Dataset: RFMID - Cropped (GitHub, mys3lfasfaan/Advanced_Retinal_Classification). Classes: ARMD, MYA, normal, TSLN.

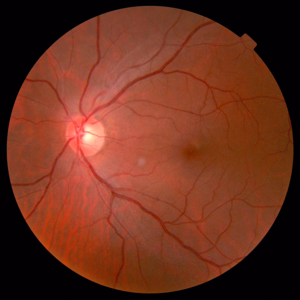
Label: TSLN

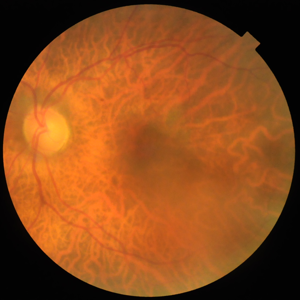
Label: MYA

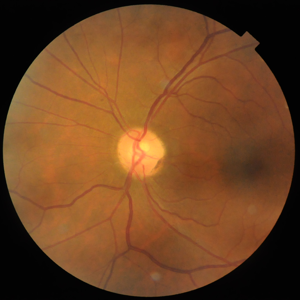
Label: normal

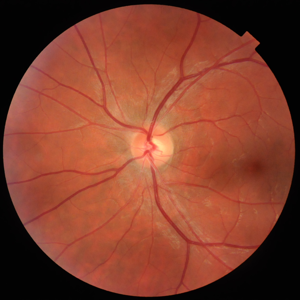
Label: normal

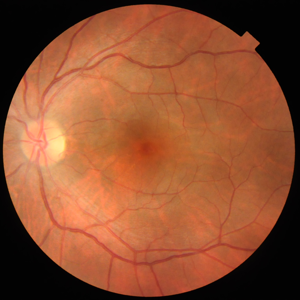
Label: normal

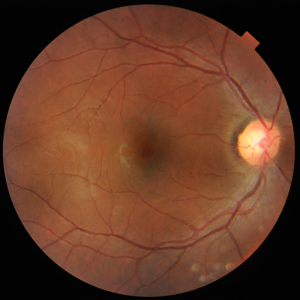
Label: normal
